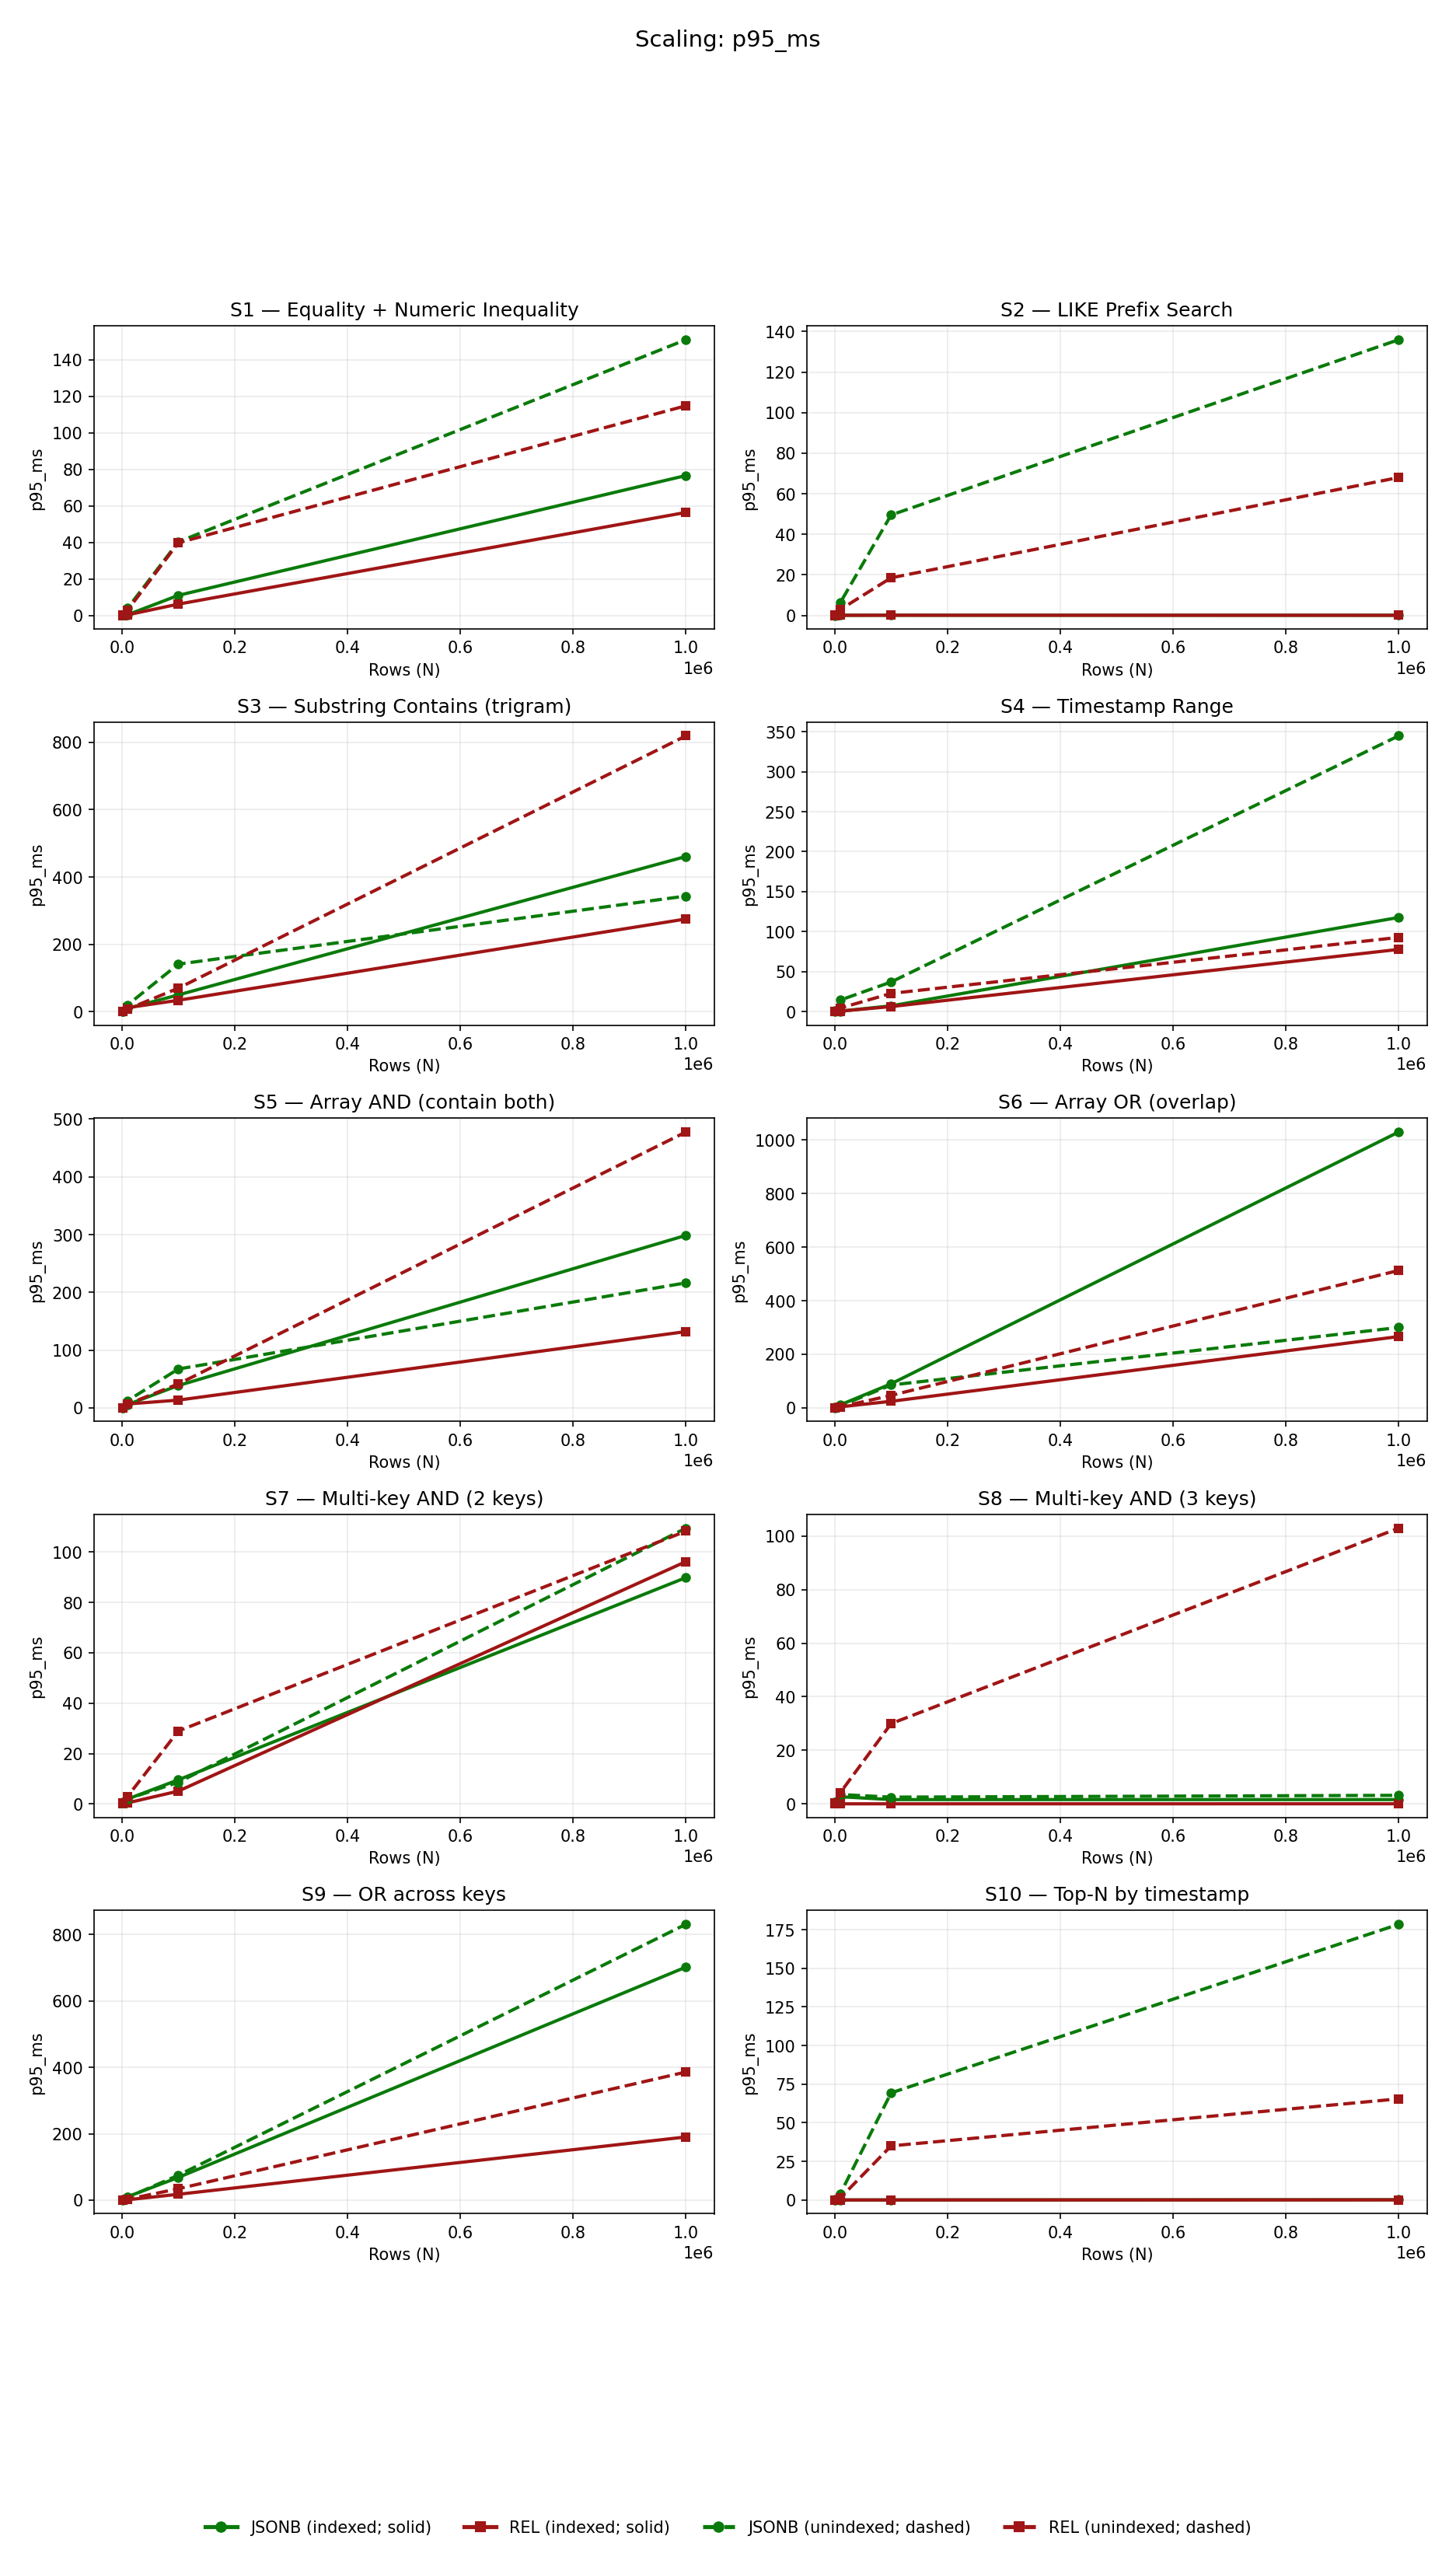

Source data for this figure (header and first rows):
size, series, variant, p95_ms
1000, jsonb_indexed, S10_topn_order, 0.099
10000, jsonb_indexed, S10_topn_order, 0.042
100000, jsonb_indexed, S10_topn_order, 0.053
1000000, jsonb_indexed, S10_topn_order, 0.201
1000, jsonb_unindexed, S10_topn_order, 0.359
10000, jsonb_unindexed, S10_topn_order, 4.155
100000, jsonb_unindexed, S10_topn_order, 69.34
1000000, jsonb_unindexed, S10_topn_order, 178.4
1000, rel_indexed, S10_topn_order, 0.047
10000, rel_indexed, S10_topn_order, 0.047
100000, rel_indexed, S10_topn_order, 0.065
1000000, rel_indexed, S10_topn_order, 0.107
1000, rel_unindexed, S10_topn_order, 0.139
10000, rel_unindexed, S10_topn_order, 1.408
100000, rel_unindexed, S10_topn_order, 35.04
1000000, rel_unindexed, S10_topn_order, 65.48
1000, jsonb_indexed, S1_expr_eq_num, 0.087
10000, jsonb_indexed, S1_expr_eq_num, 0.383
100000, jsonb_indexed, S1_expr_eq_num, 11.01
1000000, jsonb_indexed, S1_expr_eq_num, 76.59
1000, jsonb_unindexed, S1_expr_eq_num, 0.276
10000, jsonb_unindexed, S1_expr_eq_num, 3.969
100000, jsonb_unindexed, S1_expr_eq_num, 40.28
1000000, jsonb_unindexed, S1_expr_eq_num, 151
1000, rel_indexed, S1_expr_eq_num, 0.035
10000, rel_indexed, S1_expr_eq_num, 0.343
100000, rel_indexed, S1_expr_eq_num, 6.199
1000000, rel_indexed, S1_expr_eq_num, 56.41
1000, rel_unindexed, S1_expr_eq_num, 0.223
10000, rel_unindexed, S1_expr_eq_num, 2.85
100000, rel_unindexed, S1_expr_eq_num, 39.79
1000000, rel_unindexed, S1_expr_eq_num, 114.8
1000, jsonb_indexed, S2_like_prefix, 0.008
10000, jsonb_indexed, S2_like_prefix, 0.061
100000, jsonb_indexed, S2_like_prefix, 0.102
1000000, jsonb_indexed, S2_like_prefix, 0.068
1000, jsonb_unindexed, S2_like_prefix, 0.236
10000, jsonb_unindexed, S2_like_prefix, 6.351
100000, jsonb_unindexed, S2_like_prefix, 49.52
1000000, jsonb_unindexed, S2_like_prefix, 135.9
1000, rel_indexed, S2_like_prefix, 0.011
10000, rel_indexed, S2_like_prefix, 0.053
100000, rel_indexed, S2_like_prefix, 0.075
1000000, rel_indexed, S2_like_prefix, 0.051
1000, rel_unindexed, S2_like_prefix, 0.145
10000, rel_unindexed, S2_like_prefix, 2.925
100000, rel_unindexed, S2_like_prefix, 18.54
1000000, rel_unindexed, S2_like_prefix, 68
1000, jsonb_indexed, S3_trgm_contains, 0.569
10000, jsonb_indexed, S3_trgm_contains, 10.01
100000, jsonb_indexed, S3_trgm_contains, 49.98
1000000, jsonb_indexed, S3_trgm_contains, 461
1000, jsonb_unindexed, S3_trgm_contains, 0.794
10000, jsonb_unindexed, S3_trgm_contains, 20.02
100000, jsonb_unindexed, S3_trgm_contains, 141.4
1000000, jsonb_unindexed, S3_trgm_contains, 343.6
1000, rel_indexed, S3_trgm_contains, 0.681
10000, rel_indexed, S3_trgm_contains, 12.12
100000, rel_indexed, S3_trgm_contains, 34.02
1000000, rel_indexed, S3_trgm_contains, 275.5
... 100 more rows
